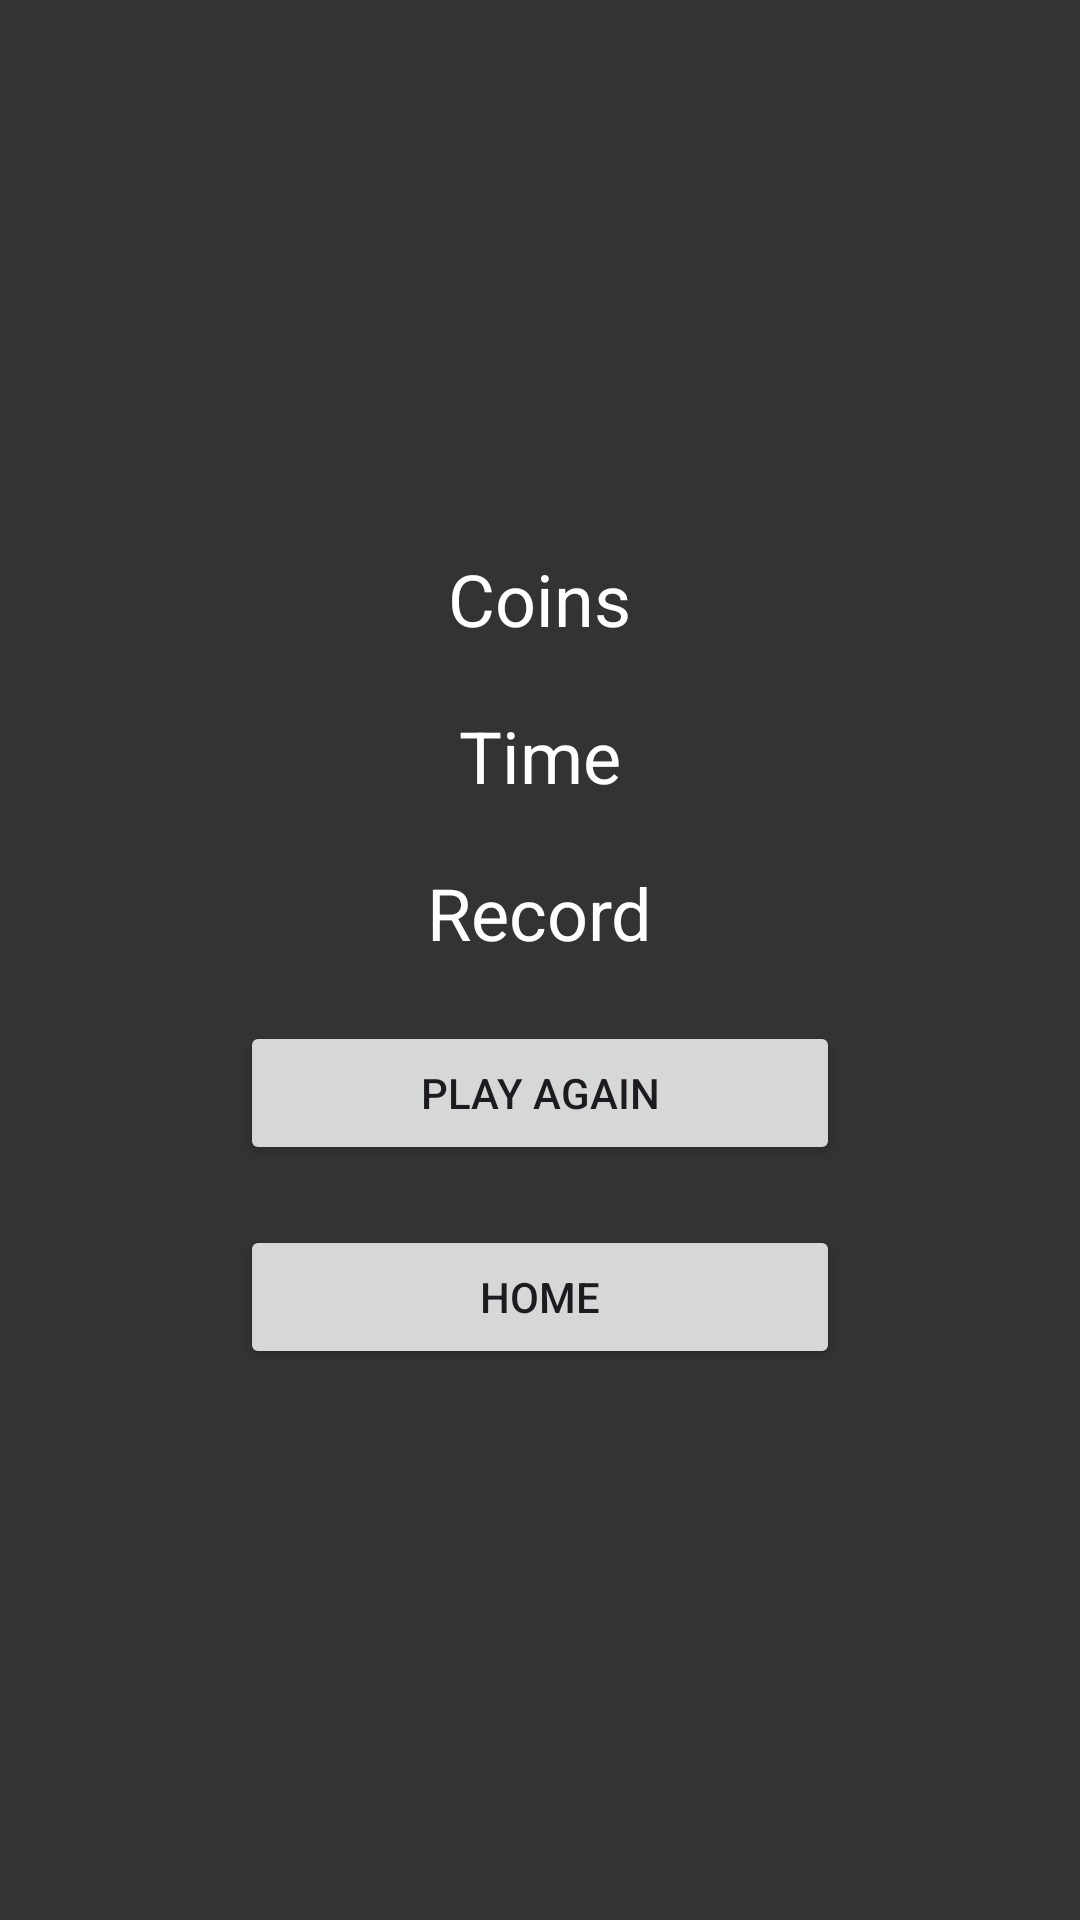

Here is an Android app screen rendered from its layout file. Give the layout XML and the strings, colors and styles it references.
<!-- AndroidManifest.xml: application theme Theme.GamesPlatform -->
<!-- res/layout/activity_car_escape_game_over.xml -->
<?xml version="1.0" encoding="utf-8"?>
<LinearLayout
    xmlns:android="http://schemas.android.com/apk/res/android"
    android:layout_width="match_parent"
    android:layout_height="match_parent"
    android:orientation="vertical"
    android:gravity="center"
    android:background="#333333">

    <TextView
        android:id="@+id/coins_text"
        android:text="Coins"
        android:textColor="#FFFFFF"
        android:layout_margin="10dp"
        android:layout_width="wrap_content"
        android:layout_height="wrap_content"
        android:textSize="24sp"/>

    <TextView
        android:id="@+id/time_text"
        android:layout_width="wrap_content"
        android:layout_height="wrap_content"
        android:layout_margin="10dp"
        android:text="Time"
        android:textColor="#FFFFFF"
        android:textSize="24sp" />

    <TextView
        android:id="@+id/record_text"
        android:text="Record"
        android:textSize="24sp"
        android:textColor="#FFFFFF"
        android:layout_margin="10dp"
        android:layout_width="wrap_content"
        android:layout_height="wrap_content"/>

    <Button
        android:id="@+id/restart_btn"
        android:text="Play Again"
        android:layout_width="200dp"
        android:layout_height="wrap_content"
        android:layout_margin="10dp"/>

    <Button
        android:id="@+id/home_btn"
        android:text="Home"
        android:layout_width="200dp"
        android:layout_height="wrap_content"
        android:layout_margin="10dp"/>

</LinearLayout>
<!-- resources referenced by this layout -->
<resources>
  <style name="Theme.GamesPlatform" parent="Base.Theme.GamesPlatform" />
  <style name="Base.Theme.GamesPlatform" parent="Theme.Material3.DayNight.NoActionBar">
          
          
      </style>
</resources>
